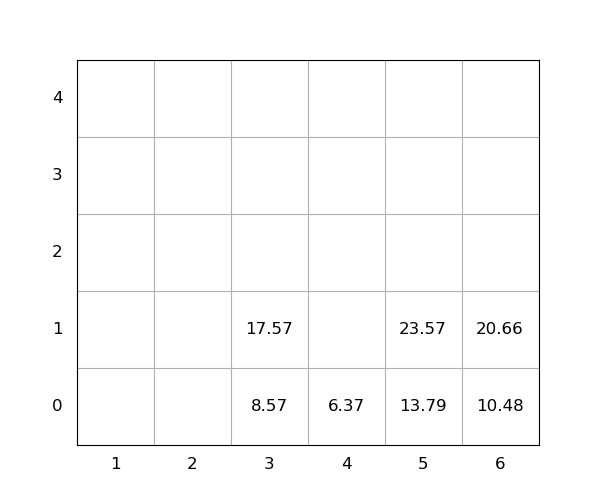

The file beside this chart, header and first rows:
idx, loc_x, loc_y, loc_z, weight, seq, emerg, reloc, size(ft)
1, 3, 0, 0, 8.57, 0, 0, 0, 20
2, 5, 0, 0, 13.79, 0, 0, 0, 20
3, 6, 0, 0, 10.48, 1, 0, 0, 20
4, 6, 0, 1, 20.66, 2, 0, 0, 20
5, 5, 0, 1, 23.57, 3, 0, 0, 20
6, 3, 0, 1, 17.57, 4, 0, 0, 20
7, 4, 0, 0, 6.37, 5, 0, 0, 20
